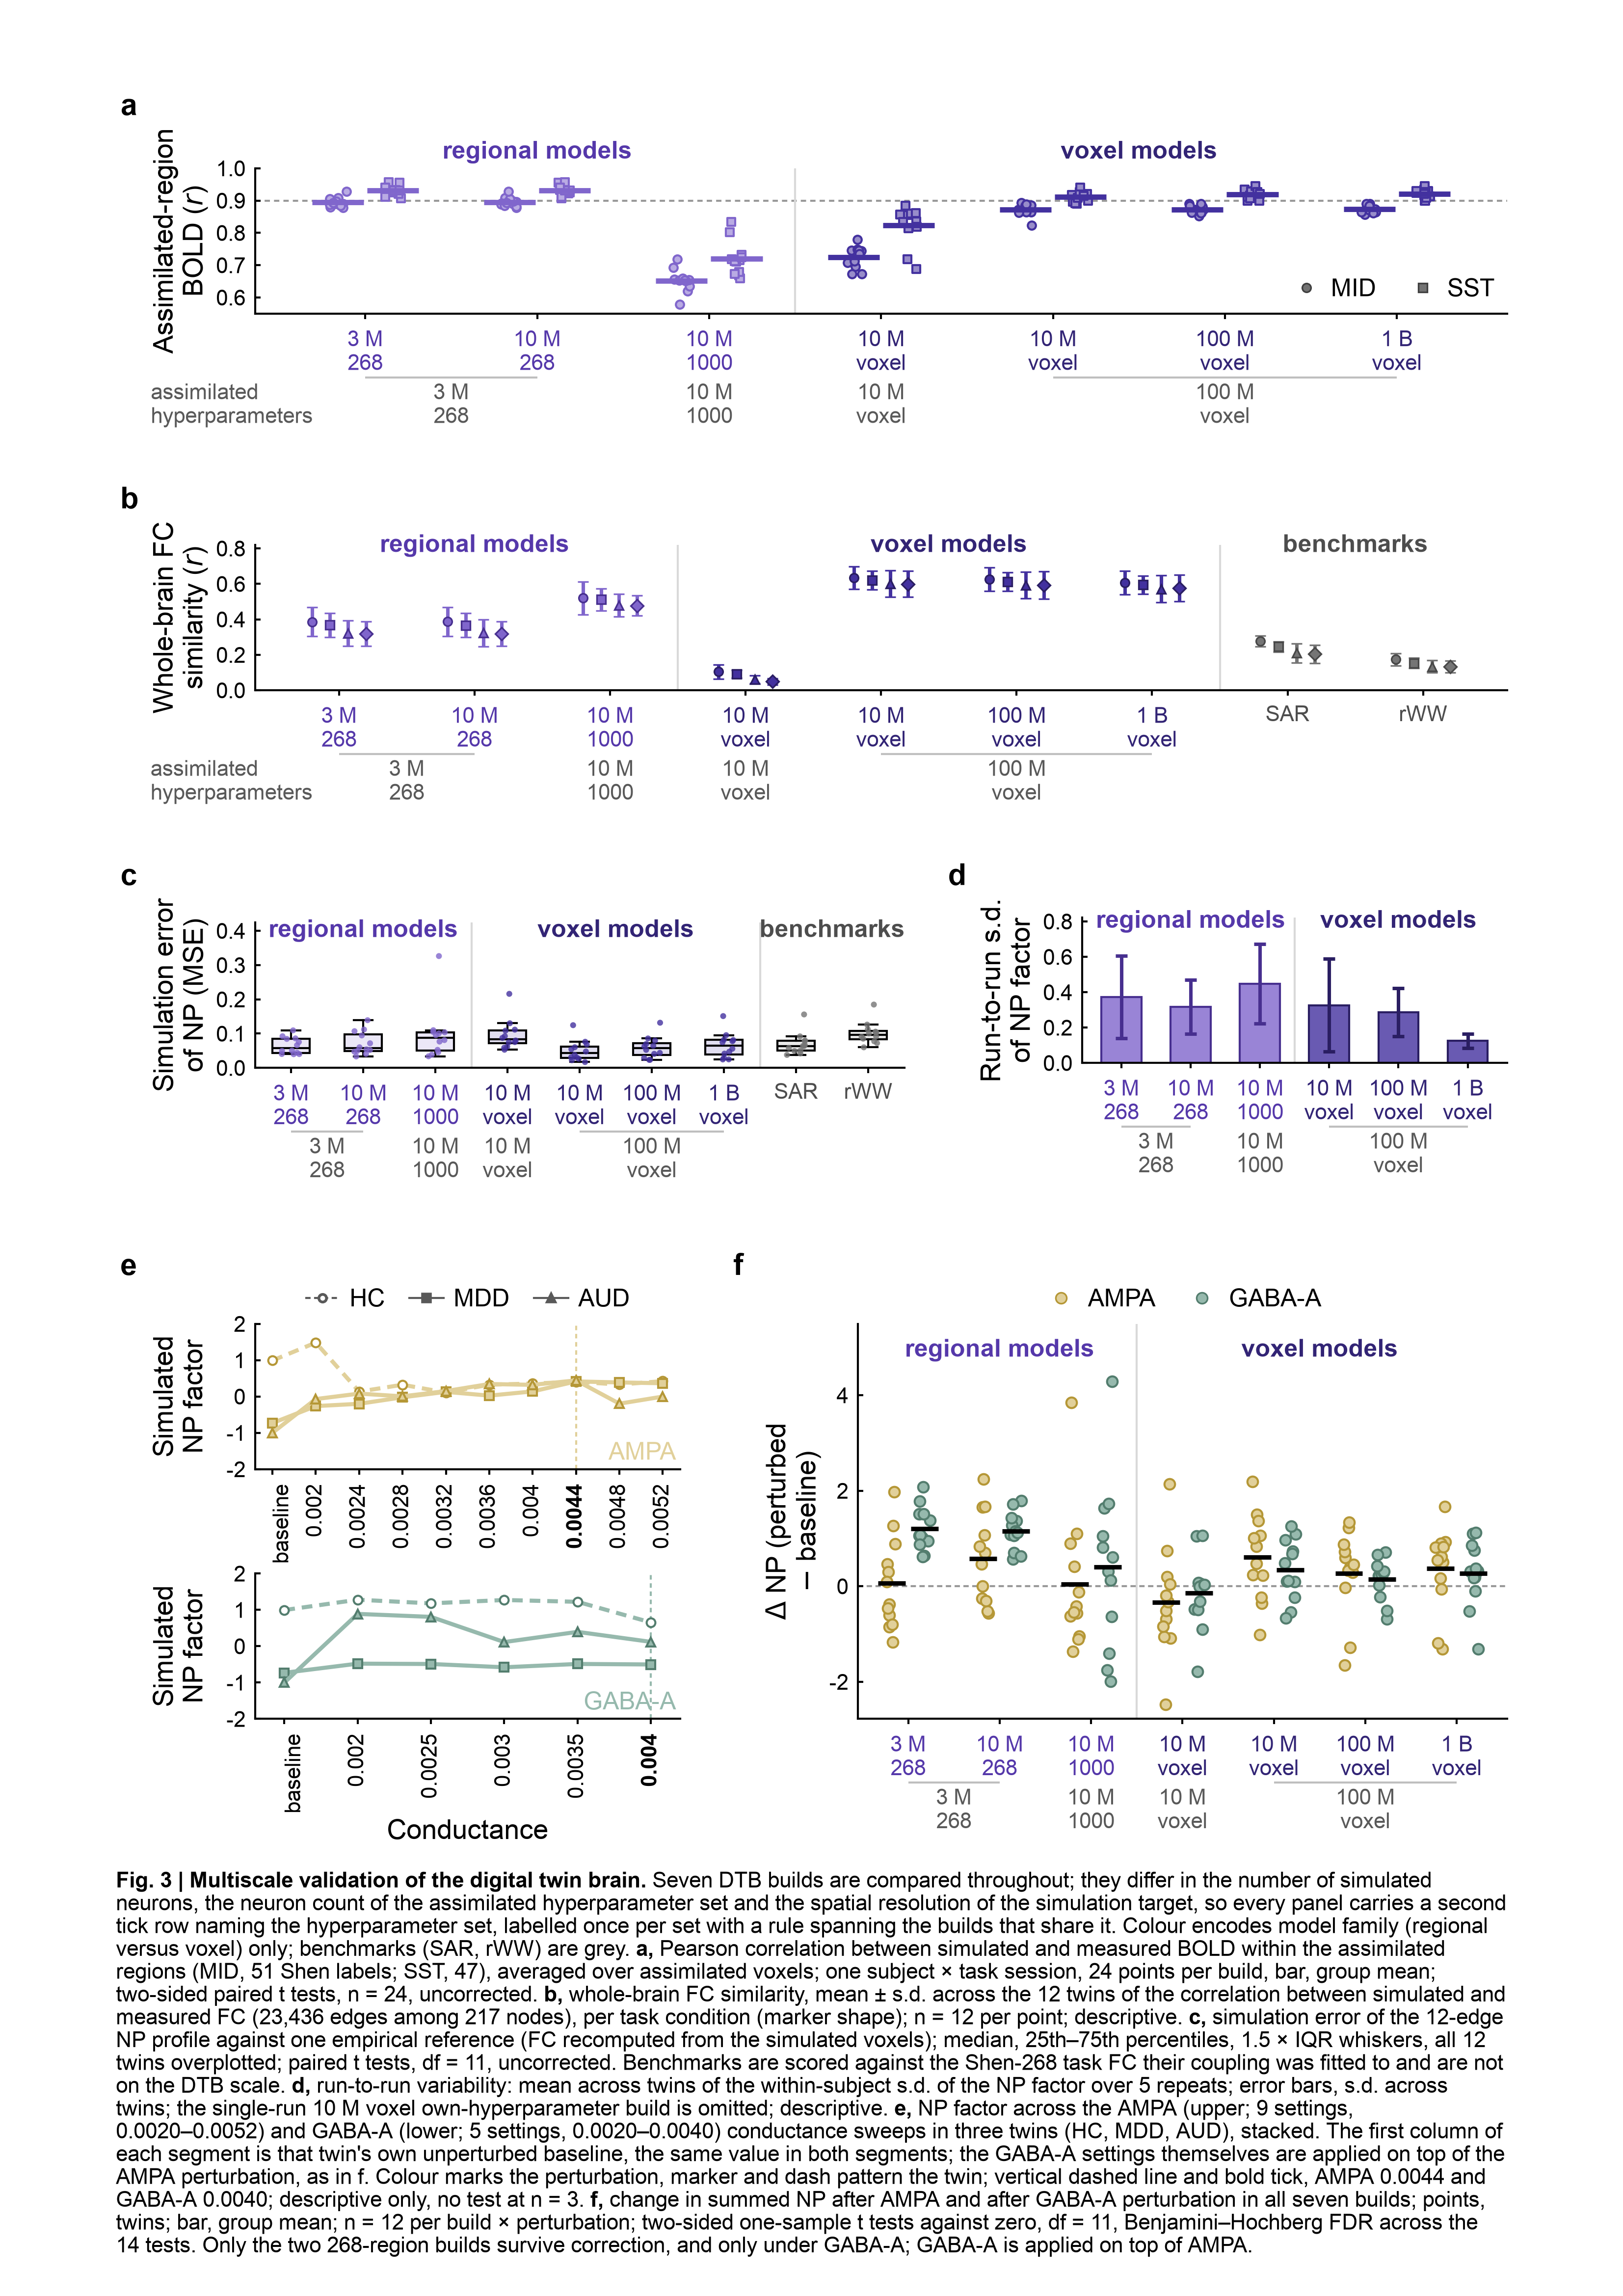

Source code (Python):
"""Figure 3, assembled as ONE Nature-Medicine main figure on an A4 page.

Panel order requested by the author: fig3i, fig3b, fig3a, fig3d, fig3e, fig3f,
fig3g  ->  re-lettered a-g in that reading order.  Declarative panel titles are
dropped; the legend is set below the panels.  Type sizes are the manuscript's
own three-size scheme (8 pt axis labels, 7 pt annotation/legend, 6 pt ticks),
identical in every panel.

Outputs (all at 400 dpi / vector):
  fig3_main_A4.png   fig3_main_A4.pdf   fig3_main_A4.pptx (editable text layer)

    python fig3_main_A4.py
"""
import os, sys, textwrap
import numpy as np
import pandas as pd
import matplotlib
matplotlib.use("Agg")
import matplotlib.pyplot as plt
from matplotlib.lines import Line2D
from matplotlib.ticker import MaxNLocator

FIGDIR = "/Users/yunman/Desktop/submission/revision/Code/reproducibility_package/04_figures"
HERE = os.path.join(FIGDIR, "fig.3")
sys.path.insert(0, os.path.join(FIGDIR, "fig_color"))
from np_dtb_style import (apply_np_style, panel, C, LW, TICK_PT, ANNOT_PT,
                          LABEL_PT, enforce)
from fig_export import collect_text_records
sys.path.insert(0, FIGDIR)
import figA4_kit as K              # frozen internal-distribution rules

D = os.path.join(HERE, "fig3_data")
DPI = 400
WITH_CAP = "--no-caption" not in sys.argv        # python fig3_main_A4.py --no-caption
STEM = "fig3_main_A4_v2" if WITH_CAP else "fig3_main_A4_v2_nocaption"
apply_np_style()
matplotlib.rcParams["savefig.bbox"] = None          # keep the A4 canvas exact

# Legibility pass: the manuscript's 6/7/8 pt scheme raised two steps to 8/9/10 pt
# (panel letters 11 pt bold, caption 8 pt), keeping ONE size per role.
TICK_PT, ANNOT_PT, LABEL_PT = 8, 9, 10
LETTER_PT, CAP_PT = 11, 8
matplotlib.rcParams.update({
    'axes.labelsize': LABEL_PT, 'axes.titlesize': LABEL_PT,
    'xtick.labelsize': TICK_PT, 'ytick.labelsize': TICK_PT,
    'legend.fontsize': ANNOT_PT, 'font.size': ANNOT_PT,
})
CUR_W, CUR_ROWLAB = 180.0, True      # set by the layout loop before each panel
CUR_PLOT_H = 22.0                    # axes height of the build in progress

# ----------------------------------------------------------------- shared keys
BUILDS7 = ['3m_268', '10m_268', '10m_1000', '10m_own', '10m', '100m', '1b']
BENCH = ['SAR', 'RWW']
BLAB = {'3m_268': '3 M\n268', '10m_268': '10 M\n268', '10m_1000': '10 M\n1000',
        '10m_own': '10 M\nvoxel', '10m': '10 M\nvoxel', '100m': '100 M\nvoxel',
        '1b': '1 B\nvoxel', 'SAR': 'SAR', 'RWW': 'rWW'}
BHYP = {'3m_268': '3 M\n268', '10m_268': '3 M\n268', '10m_1000': '10 M\n1000',
        '10m_own': '10 M\nvoxel', '10m': '100 M\nvoxel', '100m': '100 M\nvoxel',
        '1b': '100 M\nvoxel', 'SAR': '', 'RWW': ''}
BFAM = {**{k: 'regional' for k in ('3m_268', '10m_268', '10m_1000')},
        **{k: 'voxel' for k in ('10m_own', '10m', '100m', '1b')},
        'SAR': 'benchmark', 'RWW': 'benchmark'}
WBKEY = {'10m': '10m_voxel', '100m': '100m_voxel', '1b': '1b_voxel'}
def keep_lw(artist, factor):
    """Tag an artist so enforce_v2 restores its weight after the style sweep."""
    for a in (artist if isinstance(artist, (list, tuple)) else [artist]):
        try:
            a.set_gid(f"keep:{factor}")
        except AttributeError:
            pass
    return artist


def enforce_v2(f):
    """House sweep, then re-apply the data marks' own weights."""
    enforce(f)
    for a in f.findobj():
        g = a.get_gid() if hasattr(a, "get_gid") else None
        if isinstance(g, str) and g.startswith("keep:"):
            a.set_linewidth(float(g.split(":")[1]) * LW)


def vivid(c, sat=1.0, lum=1.0):
    """Same hue, more chroma: the manuscript tokens read washed out at 6-8 pt
    marker sizes, so each series colour is saturated and slightly darkened
    here. Hue is untouched, so every token keeps its identity."""
    import colorsys
    from matplotlib import colors as mcol
    h, li, sa = colorsys.rgb_to_hls(*mcol.to_rgb(c))
    return colorsys.hls_to_rgb(h, min(1., li * lum), min(1., sa * sat))


FAM = {'regional': vivid(C('model_regional'), 1.35, .96),
       'voxel': vivid(C('model_voxel'), 1.40, 1.02),
       'benchmark': vivid(C('hc'), 1.0, .92)}
DRUG = {'ampa': C('ampa'), 'gaba': C('gaba')}   # e and f keep the
                                               # manuscript tokens, so
                                               # Fig. 3 matches Fig. 4-5
DRUG_LAB = {'ampa': 'AMPA', 'gaba': 'GABA-A'}
SUBJ_MK = {'HC01': 'o', 'MDD': 's', 'AUD': '^'}
SUBJ_LS = {'HC01': (0, (2.6, 1.7)), 'MDD': '-', 'AUD': '-'}
SUBJ_OPEN = {'HC01': True, 'MDD': False, 'AUD': False}
SWEEP_MARK = {'ampa': 0.0044, 'gaba': 0.0040}   # setting marked in panel e
SUBJ_LAB = {'HC01': 'HC', 'MDD': 'MDD', 'AUD': 'AUD'}   # legend wording
ROWLAB = []                                     # (axes, row-label text)
COND = ['SST Stop Success', 'SST Stop Failure', 'MID Reward Antici.', 'MID Pos. Feedback']
CMK = {'SST Stop Success': 'o', 'SST Stop Failure': 's',
       'MID Reward Antici.': '^', 'MID Pos. Feedback': 'D'}

a3 = pd.read_csv(f'{D}/fig3a_mse_per_subject.csv')
wb = pd.read_csv(f'{D}/fig3b_wholebrain_fc_crossscale.csv')
c3 = pd.read_csv(f'{D}/fig3d_run_to_run_sd.csv')
d3 = pd.read_csv(f'{D}/fig3e_ampa_sweep.csv')
e3 = pd.read_csv(f'{D}/fig3f_gaba_sweep.csv')
gg = pd.read_csv(f'{D}/fig3g_delta_np_seven_models.csv')
bi = pd.read_csv(f'{D}/fig3i_assimilated_bold_r.csv')


def hyper_row(ax, keys, y_mm):
    """Second tick row, y_mm BELOW the axes (mm, not axes fractions -- panels
    differ in height).  Adjacent builds that share a hyperparameter set are
    labelled once over their span, with a rule.  The row's name is parked at
    the panel's left edge here and aligned after the draw (see ROWLAB)."""
    pos = ax.get_position()
    h_mm, w_mm = pos.height * PH, pos.width * PW
    y = -y_mm / h_mm
    tr = ax.get_xaxis_transform()
    first = None
    i = 0
    while i < len(keys):
        lab, j = BHYP[keys[i]], i
        while j + 1 < len(keys) and BHYP[keys[j + 1]] == lab:
            j += 1
        if lab:
            if j > i:
                off = .55 / h_mm                     # 0.55 mm, any axes height
                ax.plot([i, j], [y + off] * 2, transform=tr, color='0.75',
                        lw=LW, clip_on=False, solid_capstyle='butt')
            t = ax.text((i + j) / 2, y, lab, transform=tr, ha='center',
                        va='top', fontsize=TICK_PT, color='0.35',
                        clip_on=False)
            first = first or t
        i = j + 1
    if CUR_ROWLAB:
        # x in AXES fractions (tr blends data-x with axes-y, so it cannot be
        # used here): -LAB_L/(CUR_W-LAB_L) is exactly the panel's left edge.
        ROWLAB.append((ax, ax.text(
            -LAB_L / (CUR_W - LAB_L), y, 'assimilated\nhyperparameters',
            transform=ax.transAxes, ha='left', va='top', fontsize=TICK_PT,
            color='0.35', clip_on=False), first))


def block_bands(ax, keys, y, n_bench=0):
    n_reg = sum(1 for k in keys if BFAM[k] == 'regional')
    n_dtb = sum(1 for k in keys if BFAM[k] != 'benchmark')
    ax.axvline(n_reg - .5, color='0.85', lw=LW, zorder=0)
    if n_bench:
        ax.axvline(n_dtb - .5, color='0.85', lw=LW, zorder=0)
    ax.text((n_reg - 1) / 2, y, 'regional models', ha='center', fontsize=ANNOT_PT,
            color=TEXTCOL['regional'], fontweight='bold')
    ax.text((n_reg + n_dtb - 1) / 2, y, 'voxel models', ha='center',
            fontsize=ANNOT_PT, color=TEXTCOL['voxel'], fontweight='bold')
    if n_bench:
        ax.text(n_dtb + (n_bench - 1) / 2, y, 'benchmarks', ha='center',
                fontsize=ANNOT_PT, color='0.30', fontweight='bold')


def _dark(c, f=.62):
    """Darker shade of a colour, for marker edges."""
    import colorsys
    from matplotlib import colors as mcol
    h, l, sat = colorsys.rgb_to_hls(*mcol.to_rgb(c))
    return colorsys.hls_to_rgb(h, max(0., l * f), sat)


def _wash(c, f=.30):        # f = how much of the colour the wash keeps
    from matplotlib import colors as mcol
    rgb = np.array(mcol.to_rgb(c))
    return tuple(1 - f * (1 - rgb))


# 9 pt labels beside saturated marks read washed out at the patch colour, so
# every text use of a family colour takes a darkened version of it.
TEXTCOL = {k: _dark(v, .74) for k, v in FAM.items()}


def box_strip(ax, values, colour, width=.52, jitter=.13, seed=0):
    rng = np.random.default_rng(seed)
    bp = ax.boxplot(values, positions=np.arange(len(values)), widths=width,
                    showfliers=False, patch_artist=True)
    for el in ('boxes', 'whiskers', 'caps', 'medians'):
        for art in bp[el]:
            art.set_linewidth(LW); art.set_color('black')
            if el == 'boxes':
                art.set_edgecolor('black')
    for i, v in enumerate(values):
        bp['boxes'][i].set_facecolor(_wash(colour[i], .16))
        ax.scatter(i + rng.uniform(-jitter, jitter, len(v)), v, s=4.8,
                   facecolor=colour[i], edgecolor='none',
                   alpha=.80, zorder=3)


def build_ticks(ax, keys, hyp_mm):
    ax.set_xticks(range(len(keys)))
    ax.set_xticklabels([BLAB[k] for k in keys], fontsize=TICK_PT)
    for t, k in zip(ax.get_xticklabels(), keys):
        t.set_color(TEXTCOL[BFAM[k]] if BFAM[k] != 'benchmark' else '0.30')
    hyper_row(ax, keys, hyp_mm)


# ------------------------------------------------------------------- panels a-g
def panel_a(ax):                       # was fig3i - assimilated-region BOLD r
    MK = {'MID': 'o', 'SST': 's'}
    rng = np.random.default_rng(5)
    for i, m in enumerate(BUILDS7):
        col = FAM[BFAM[m]]
        sub = bi[bi.model == m]
        for tk in ('MID', 'SST'):
            v = sub[sub.task == tk].bold_r.values
            dx = -.16 if tk == 'MID' else .16
            ax.scatter(i + dx + rng.uniform(-.05, .05, len(v)), v, s=9.0,
                       marker=MK[tk], facecolor=_wash(col, .55),
                       edgecolor=col, linewidth=LW * .9, alpha=1.0, zorder=3)
            keep_lw(ax.hlines(v.mean(), i + dx - .15, i + dx + .15, color=col,
                              lw=LW * 2.6, zorder=4), 2.6)
    ax.set_ylabel('Assimilated-region\nBOLD ($r$)')   # (r) as in panel b
    ax.axhline(.9, color='0.6', lw=LW, ls=(0, (2.6, 2.0)), zorder=0)
    ax.set_ylim(.55, 1.0)
    ax.set_yticks([.6, .7, .8, .9, 1.0])
    build_ticks(ax, BUILDS7, HYP_MM)
    block_bands(ax, BUILDS7, 1.03)      # above the top tick, outside the axes
    hM = [Line2D([], [], marker=MK[t], linestyle='none', markersize=3.2,
                 markerfacecolor='0.45', markeredgecolor='0.25',
                 markeredgewidth=LW * .8)
          for t in ('MID', 'SST')]
    ax.legend(hM, ['MID', 'SST'], loc='lower right',
              ncol=2, fontsize=ANNOT_PT, handletextpad=.3, columnspacing=1.2,
              borderpad=0, frameon=False)


def panel_b(ax):                       # was fig3b - whole-brain FC similarity
    WBM = [WBKEY.get(m, m) for m in BUILDS7] + BENCH
    WKEY = BUILDS7 + BENCH
    xw = np.arange(len(WBM))
    dx = np.linspace(-.20, .20, len(COND))
    for k, cond in enumerate(COND):
        sub = wb[wb.condition == cond].set_index('model').loc[WBM]
        for i, m in enumerate(WBM):
            col = FAM[BFAM[WKEY[i]]]
            eb = ax.errorbar(
                        xw[i] + dx[k], sub.r_mean.iloc[i], yerr=sub.r_sd.iloc[i],
                        fmt=CMK[cond], color=col, markersize=3.2, lw=0,
                        elinewidth=LW * 1.7, capsize=2.0, capthick=LW * 1.7,
                        markerfacecolor=col, markeredgecolor=_dark(col),
                        markeredgewidth=LW * .8, zorder=3)
            keep_lw(list(eb[1]) + list(eb[2]), 1.7)
    ax.set_ylabel('Whole-brain FC\nsimilarity ($r$)')
    ax.set_ylim(0, .82)
    ax.yaxis.set_major_locator(MaxNLocator(5))
    build_ticks(ax, WKEY, HYP_MM)
    block_bands(ax, WKEY, .78, n_bench=len(BENCH))


def panel_c(ax):                       # was fig3a - simulation error
    AMOD = BUILDS7 + BENCH
    vals = [a3.loc[a3.model == m, 'mse'].values for m in AMOD]
    box_strip(ax, vals, [FAM[BFAM[m]] for m in AMOD])
    top = max(a3.mse) * 1.30
    ax.set_ylabel('Simulation error\nof NP (MSE)')
    ax.set_ylim(0, top)
    ax.yaxis.set_major_locator(MaxNLocator(5))
    build_ticks(ax, AMOD, HYP_MM)
    block_bands(ax, AMOD, top * .90, n_bench=len(BENCH))


def panel_d(ax):                       # was fig3d - run-to-run variability
    BUILDS_REP = [m for m in BUILDS7 if m != '10m_own']
    c = c3.set_index('model').loc[BUILDS_REP].reset_index()
    x = np.arange(len(c))
    dcol = [FAM[BFAM[m]] for m in c.model]
    ax.bar(x, c.run_sd_mean.fillna(0), width=.58,
           facecolor=[(*matplotlib.colors.to_rgb(k), .80) for k in dcol],
           edgecolor=[_dark(k) for k in dcol], linewidth=LW, zorder=2)
    for xi, m, sd, col in zip(x, c.run_sd_mean, c.run_sd_sd, dcol):
        if np.isfinite(m):
            eb = ax.errorbar(xi, m, yerr=sd, fmt='none', ecolor=_dark(col),
                             elinewidth=LW * 1.7, capsize=2.2,
                             capthick=LW * 1.7, zorder=3)
            keep_lw(list(eb[1]) + list(eb[2]), 1.7)
    top = float((c.run_sd_mean + c.run_sd_sd).max()) * 1.22
    ax.set_ylabel('Run-to-run s.d.\nof NP factor')
    ax.set_ylim(0, top)
    ax.yaxis.set_major_locator(MaxNLocator(5))
    build_ticks(ax, list(c.model), HYP_MM)
    block_bands(ax, list(c.model), top * .93)


def panel_sweeps(axes):
    """The two conductance sweeps stacked: AMPA above, GABA-A below, one
    sub-axes each on a common y scale.  The first column of each is the twin's
    own unperturbed baseline (the same value in both); the GABA-A settings
    themselves are applied on top of the AMPA perturbation.  Colour marks the
    perturbation, marker and dash pattern mark the twin."""
    ylo, yhi = -2.0, 2.0
    for ax, df_, dkey in zip(axes, (d3, e3), ('ampa', 'gaba')):
        levels = list(df_.columns[1:])
        xs = np.arange(len(levels))
        for _, row in df_.iterrows():
            sj = row['subject']
            keep_lw(ax.plot(
                    xs, row[levels].astype(float).values, color=DRUG[dkey],
                    marker=SUBJ_MK[sj], markersize=3.2, lw=LW * 2.0,
                    ls=SUBJ_LS[sj],
                    markerfacecolor='white' if SUBJ_OPEN[sj] else DRUG[dkey],
                    markeredgecolor=_dark(DRUG[dkey]), markeredgewidth=LW,
                    clip_on=False, zorder=3), 2.0)
        ax.set_xticks(xs)
        ax.set_xticklabels(['baseline'] + [f'{float(v):g}' for v in levels[1:]],
                           rotation=90, ha='center', va='top', fontsize=TICK_PT)
        ax.set_ylabel('Simulated\nNP factor')   # two lines: one would overhang the sub-axes
        ax.get_xticklabels()[0].set_ha('left')
        hit = [k for k, v in enumerate(levels) if k and
               abs(float(v) - SWEEP_MARK[dkey]) < 1e-9]
        if hit:
            ax.axvline(hit[0], color=DRUG[dkey], lw=LW, ls=(0, (2.2, 1.8)),
                       zorder=1)
            ax.get_xticklabels()[hit[0]].set_fontweight('bold')
        ax.set_xlim(-.4, len(levels) - .6)
        ax.set_ylim(ylo, yhi)
        ax.set_yticks(np.arange(ylo, yhi + .01, 1.0))
        ax.text(.99, .03, DRUG_LAB[dkey], transform=ax.transAxes, ha='right',
                va='bottom', fontsize=ANNOT_PT, color=DRUG[dkey])
    axes[-1].set_xlabel('Conductance')
    hs = [Line2D([], [], color='0.35', marker=SUBJ_MK[sj], ls=SUBJ_LS[sj],
                 markersize=2.8, lw=LW, markeredgecolor='0.35',
                 markerfacecolor='white' if SUBJ_OPEN[sj] else '0.35')
          for sj in ('HC01', 'MDD', 'AUD')]
    axes[0].legend(hs, [SUBJ_LAB[sj] for sj in ('HC01', 'MDD', 'AUD')],
                   loc='lower center',
                   bbox_to_anchor=(.5, 1.0), ncol=3, fontsize=ANNOT_PT,
                   handletextpad=.4, columnspacing=1.0, borderpad=0,
                   frameon=False)


def panel_g(ax):                       # was fig3g - delta NP across builds
    rng = np.random.default_rng(2)
    off = {'ampa': -.18, 'gaba': .18}
    for drug in ['ampa', 'gaba']:
        for i, m_ in enumerate(BUILDS7):
            v = gg[(gg.drug == drug) & (gg.model == m_)].delta.values
            ax.scatter(i + off[drug] + rng.uniform(-.06, .06, len(v)), v, s=15,
                       facecolor=DRUG[drug], edgecolor=_dark(DRUG[drug]),
                       linewidth=LW * .8, alpha=1.0, zorder=3)
            keep_lw(ax.hlines(v.mean(), i + off[drug] - .15, i + off[drug] + .15,
                              color='black', lw=LW * 2.2, zorder=4), 2.2)
    ax.axhline(0, color='0.6', lw=LW, ls=(0, (2.6, 1.7)), zorder=1)
    ax.set_ylabel('$\\Delta$ NP (perturbed\n$-$ baseline)')
    ax.set_xlim(-.55, len(BUILDS7) - .45)
    ymax = float(gg.delta.max())
    ax.set_ylim(float(gg.delta.min()) - .3, ymax * 1.28)
    ax.yaxis.set_major_locator(MaxNLocator(5))
    build_ticks(ax, BUILDS7, HYP_MM)
    block_bands(ax, BUILDS7, ymax * 1.12)
    handles = [Line2D([], [], marker='o', linestyle='none', markersize=4,
                      markerfacecolor=DRUG[d], markeredgecolor=_dark(DRUG[d]),
                      markeredgewidth=LW * .8)
               for d in ['ampa', 'gaba']]
    ax.legend(handles, [DRUG_LAB[d] for d in ['ampa', 'gaba']], loc='lower center',
              bbox_to_anchor=(.5, 1.0), ncol=2, fontsize=ANNOT_PT,
              handletextpad=.4, columnspacing=1.2, borderpad=0, frameon=False)


# --------------------------------------------------------------- page geometry
# Internal distribution is the frozen kit ruleset (figA4_kit): 6 mm letter band,
# 6 mm between rows, letters seated 0.9 mm above / 1.0 mm left of their OWN
# panel's measured content.  The axes height is then solved so the page is
# filled exactly and never overrun.
PW, PH = K.PW, K.PH
ML, MR, MT, MB = K.ML, K.MR, K.MT, K.MB
LAB_L = 18.0                       # width reserved for y label + y ticks
XBLOCK = 16.5                      # space under the axes for the two tick rows
XBLOCK_SWEEP = 17.5                # vertical ticks + x label
LETTER_BAND, LETTER_PAD, LETTER_PADX = K.LETTER_BAND, K.LETTER_PAD, K.LETTER_PADX
GAP, GAPX = K.GAP, K.GAPX
HYP_MM = 8.8                       # hyperparameter row, mm below the axes

# Four rows, two columns: the four panels that carry the seven builds plus the
# double tick row take the wide left slot, the three compact panels stack in the
# narrow right slot.  Letters follow reading order, so the drawing functions are
# no longer named after their letter: b = whole-brain FC, c = run-to-run s.d.,
# d = simulation error, e = AMPA sweep, f = delta NP, g = GABA-A sweep.
COL_W, COL_N = 102.0, 73.0
STACK_TICK = 13.5          # rotated 'baseline' tick of an upper sub-axes
# Four rows, letters in the original reading order (the two sweeps are one
# panel e, so delta NP is f).  Row 4 is DOUBLE height: e stacks its two sweeps
# there, f takes the whole row height.  A 6th element in a panel spec is its
# number of vertically stacked sub-axes.
ROWS = [[("a", panel_a, ML, PW - ML - MR, XBLOCK)],
        [("b", panel_b, ML, PW - ML - MR, XBLOCK)],
        [("c", panel_c, ML, COL_W, XBLOCK),
         ("d", panel_d, ML + COL_W + GAPX, COL_N, XBLOCK)],
        [("e", panel_sweeps, ML, COL_N, XBLOCK_SWEEP, 2),
         ("f", panel_g, ML + COL_N + GAPX, COL_W, XBLOCK)]]
ROW_SUB = [max(r[5] if len(r) > 5 else 1 for r in row) for row in ROWS]
NROW = len(ROWS)
XB_SUM = sum(max(r[4] for r in row) for row in ROWS)
NAX = sum(ROW_SUB)                     # axes heights down the page
STACK_SUM = STACK_TICK * sum(n - 1 for n in ROW_SUB)


def build(plot_h, shift=None):
    """Lay the rows out at axes height `plot_h`; a row whose panels stack n
    sub-axes is n * plot_h + (n-1) * STACK_TICK tall.  `shift` pushes single
    panels down by mm so the CONTENT tops within a row sit on one line."""
    global CUR_W, CUR_ROWLAB, CUR_PLOT_H
    CUR_PLOT_H = plot_h
    ROWLAB.clear()
    shift = shift or {}
    f = plt.figure(figsize=panel(PW, PH))
    out, y = [], MT
    for row, nrow in zip(ROWS, ROW_SUB):
        top = y + LETTER_BAND
        rh = nrow * plot_h + (nrow - 1) * STACK_TICK
        for spec in row:
            ch, fn, x_mm, w_mm, xblock = spec[:5]
            nsub = spec[5] if len(spec) > 5 else 1
            dy = shift.get(ch, 0.0)
            CUR_W, CUR_ROWLAB = w_mm, ch in ("a", "b")       # c has no room for it:
            #  its hyperparameter labels start 3.5 mm inside the frame, so the
            #  row name could only fit by eating the panel letter's gutter
            if nsub > 1:
                axl = [K.axes_mm(f, x_mm + LAB_L,
                                 top + dy + k * (plot_h + STACK_TICK),
                                 w_mm - LAB_L, plot_h) for k in range(nsub)]
                fn(axl)
            else:
                axl = [K.axes_mm(f, x_mm + LAB_L, top + dy, w_mm - LAB_L, rh)]
                fn(axl[0])
            out.append(dict(ch=ch, x=x_mm, axes=axl,
                            txt=K.letter(f, x_mm, top - 1.2, ch)))
        y = (top + max(shift.get(r[0], 0.0) for r in row) + rh
             + max(r[4] for r in row) + GAP)
    enforce_v2(f)
    return f, out, y - GAP


# ------------------------------------------------------------------- caption
CAP_TITLE = "Fig. 3 | Multiscale validation of the digital twin brain."
CAP = [
    ("", "Seven DTB builds are compared throughout; they differ in the number of simulated "
         "neurons, the neuron count of the assimilated hyperparameter set and the spatial "
         "resolution of the simulation target, so every panel carries a second tick row naming "
         "the hyperparameter set, labelled once per set with a rule spanning the builds that "
         "share it. Colour encodes model family (regional versus voxel) only; benchmarks (SAR, rWW) "
         "are grey. "),
    ("a", ", Pearson correlation between simulated and measured BOLD within the assimilated "
          "regions (MID, 51 Shen labels; SST, 47), averaged over assimilated voxels; one subject "
          "× task session, 24 points per build, bar, group mean; two-sided paired t tests, "
          "n = 24, uncorrected. "),
    ("b", ", whole-brain FC similarity, mean ± s.d. across the 12 twins of the correlation "
          "between simulated and measured FC (23,436 edges among 217 nodes), per task condition "
          "(marker shape); n = 12 per point; descriptive. "),
    ("c", ", simulation error of the 12-edge NP profile against one empirical reference (FC "
          "recomputed from the simulated voxels); median, 25th\u201375th percentiles, 1.5 \u00d7 IQR "
          "whiskers, all 12 twins overplotted; paired t tests, df = 11, uncorrected. Benchmarks "
          "are scored against the Shen-268 task FC their coupling was fitted to and are not on "
          "the DTB scale. "),
    ("d", ", run-to-run variability: mean across twins of the within-subject s.d. of the NP factor "
          "over 5 repeats; error bars, s.d. across twins; the single-run 10 M voxel "
          "own-hyperparameter build is omitted; descriptive. "),
    ("e", ", NP factor across the AMPA (upper; 9 settings, 0.0020\u20130.0052) and GABA-A (lower; "
          "5 settings, 0.0020\u20130.0040) conductance sweeps in three twins (HC, MDD, AUD), stacked. The "
          "first column of each segment is that twin's own unperturbed baseline, the same value in "
          "both segments; the GABA-A settings themselves are applied on top of the AMPA "
          "perturbation, as in f. Colour marks the perturbation, marker and dash pattern the twin; "
          "vertical dashed line and bold tick, AMPA 0.0044 and GABA-A 0.0040; descriptive only, no "
          "test at n = 3. "),
    ("f", ", change in summed NP after AMPA and after GABA-A perturbation in all seven builds; "
          "points, twins; bar, group mean; n = 12 per build \u00d7 perturbation; two-sided one-sample "
          "t tests against zero, df = 11, Benjamini\u2013Hochberg FDR across the 14 tests. Only the "
          "two 268-region builds survive correction, and only under GABA-A; GABA-A is applied on "
          "top of AMPA."),
]


def rich_lines(fig, runs, width_mm, size_pt, renderer):
    """Greedy word wrap over (text, bold) runs; returns lines of placed segments."""
    words = []
    for txt, bold in runs:
        for w in txt.split(" "):
            if w:
                words.append((w, bold))
    def wpx(s, bold):
        t = fig.text(0, 0, s, fontsize=size_pt,
                     fontweight="bold" if bold else "normal")
        w = t.get_window_extent(renderer=renderer).width
        t.remove()
        return w / fig.dpi * 25.4
    space = wpx(" ", False)
    lines, cur, cw = [], [], 0.0
    for w, bold in words:
        ww = wpx(w, bold)
        if cur and cw + space + ww > width_mm:
            lines.append(cur); cur, cw = [], 0.0
        cur.append((w, bold, ww))
        cw += ww + (space if len(cur) > 1 else 0)
    if cur:
        lines.append(cur)
    return lines, space


runs = [(CAP_TITLE + " ", True)]
for lab, seg in CAP:
    if lab:
        runs.append((lab + ",", True))
        seg = seg[1:] if seg.startswith(",") else seg
    runs.append((seg, False))
CAP_W = PW - ML - MR
LH = K.CAP_LH

# pass 1 -- measure each panel's content overhang and the caption height
_f0, _p0, _ = build(22.0)
_over = K.overhangs(_f0, _p0)
_l0 = (rich_lines(_f0, runs, CAP_W, CAP_PT, _f0.canvas.get_renderer())[0]
       if WITH_CAP else [])
plt.close(_f0)

CAP_H = (K.CAP_GAP + len(_l0) * LH + 1.0) if WITH_CAP else 0.0
FIXED = (MT + NROW * LETTER_BAND + XB_SUM + (NROW - 1) * GAP + STACK_SUM
         + sum(max(_over[r[0]] for r in row) for row in ROWS))
PLOT_H = (PH - MB - CAP_H - FIXED) / NAX     # fill the page, never overrun it

# pass 2 -- push each panel down by its own overhang so the rows read flush
fig, PANELS, BOTTOM = build(PLOT_H, _over)
fig.canvas.draw()                    # y label positions are only final now
_rend = fig.canvas.get_renderer()
_MM = lambda px: px / fig.dpi * 25.4
GUT = K.LETTER_W + K.LETTER_PADX      # the letter keeps its own gutter: the
                                      # row label may not yield into it

# e sits under a, b and c but its tick labels are narrower, so matplotlib
# parks its y label further right and the column's labels step in and out.
# align_left_ink moves each label out to the column's widest label block, so
# all four start their ink on one line (and the letters line up with them).
_by = {p["ch"]: p for p in PANELS}
_labx = lambda a: _MM(a.yaxis.label.get_window_extent(renderer=_rend).x0)
_line = min(_labx(_by[ch]["axes"][0])
            for ch in ("a", "b", "c"))          # a, b, c stay where they are
for _sub in _by["e"]["axes"]:                   # only e moves on to that line
    for _ in range(4):                          # a rotated label's anchor is
        _d = _labx(_sub) - _line                # not its bbox edge, so close
        if abs(_d) < .05:                       # the loop on the measured
            break                               # edge instead
        _lab, _pos = _sub.yaxis.label, _sub.get_position()
        _px, _py = _lab.get_position()
        _sub.yaxis.set_label_coords(
            (_px - _d / 25.4 * fig.dpi - _pos.x0 * fig.bbox.width)
            / (_pos.width * fig.bbox.width), _py)
        fig.canvas.draw()
_rend = fig.canvas.get_renderer()

for _ax, _t, _first in ROWLAB:        # in to the y label, clear of the row
    _pos = _ax.get_position()
    _lx = _MM(_ax.yaxis.label.get_window_extent(renderer=_rend).x0)
    _w = _MM(_t.get_window_extent(renderer=_rend).width)
    _lim = (_MM(_first.get_window_extent(renderer=_rend).x0) - 1.8
            if _first is not None else 1e9)
    _x = _lx if _lx + _w <= _lim else max(_pos.x0 * PW - LAB_L + GUT,
                                         _lim - _w)
    _t.set_x((_x - _pos.x0 * PW) / (_pos.width * PW))
print("y-label left edge (mm): " + ", ".join(
    f"{ch} " + "/".join(f"{_labx(a):.2f}" for a in _by[ch]["axes"])
    for ch in ("a", "b", "c", "e")))
K.place_letters(fig, PANELS)

renderer = fig.canvas.get_renderer()
cap_objs, cap_rect = [], None
lines, space = (rich_lines(fig, runs, CAP_W, CAP_PT, renderer) if WITH_CAP
                else ([], 0))
cap_top = BOTTOM + K.CAP_GAP
for i, line in enumerate(lines):
    x = ML
    yy = cap_top + i * LH
    for word, bold, ww in line:
        t = fig.text(x / PW, 1 - (yy + LH * 0.78) / PH, word, fontsize=CAP_PT,
                     fontweight="bold" if bold else "normal", va="baseline",
                     ha="left")
        cap_objs.append(t)
        x += ww + space
CAP_BOTTOM = cap_top + len(lines) * LH
if WITH_CAP:
    cap_rect = (ML, cap_top - 0.5, CAP_W, CAP_BOTTOM - cap_top + 2)

assert CAP_BOTTOM <= PH - 0.5, f"content overruns A4: {CAP_BOTTOM:.1f} mm"
print(f"[{STEM}] axes height {PLOT_H:.1f} mm; panels end at {BOTTOM:.1f} mm; "
      f"caption {len(lines)} lines -> {CAP_BOTTOM:.1f} mm of {PH:.0f} mm")

# ----------------------------------------------------------------------- export
png = os.path.join(HERE, STEM + ".png")
pdf = os.path.join(HERE, STEM + ".pdf")
ppt = os.path.join(HERE, STEM + ".pptx")
fig.savefig(png, dpi=DPI, bbox_inches=None, facecolor="white")
fig.savefig(pdf, bbox_inches=None, facecolor="white")


def export_pptx(fig, path, caption_objs, caption_runs, cap_rect, dpi=DPI):
    """Raster graphics layer + one native text box per label, caption as ONE box."""
    from pptx import Presentation
    from pptx.util import Inches, Pt
    from pptx.dml.color import RGBColor
    from pptx.enum.text import PP_ALIGN, MSO_ANCHOR, MSO_AUTO_SIZE
    from matplotlib import colors as mcolors

    recs = [r for r in collect_text_records(fig) if r["obj"] not in caption_objs]
    fw, fh = [float(v) for v in fig.get_size_inches()]
    fdpi = float(fig.dpi)
    vis = [(t, t.get_visible()) for t in fig.findobj(matplotlib.text.Text)]
    for t, _ in vis:
        t.set_visible(False)
    bg = os.path.splitext(path)[0] + "_bg.png"
    fig.savefig(bg, dpi=dpi, bbox_inches=None, facecolor=fig.get_facecolor())
    for t, v in vis:
        t.set_visible(v)

    prs = Presentation()
    prs.slide_width, prs.slide_height = Inches(fw), Inches(fh)
    slide = prs.slides.add_slide(prs.slide_layouts[6])
    slide.shapes.add_picture(bg, 0, 0, width=Inches(fw), height=Inches(fh))
    align = {"left": PP_ALIGN.LEFT, "center": PP_ALIGN.CENTER, "right": PP_ALIGN.RIGHT}
    pad = 1.25
    for r in recs:
        w, h = r["w"] * pad / fdpi, r["h"] * pad / fdpi
        left, top = r["cx"] / fdpi - w / 2.0, (fh - r["cy"] / fdpi) - h / 2.0
        box = slide.shapes.add_textbox(Inches(left), Inches(top), Inches(w), Inches(h))
        tf = box.text_frame
        tf.word_wrap = False
        tf.auto_size = MSO_AUTO_SIZE.NONE
        tf.vertical_anchor = MSO_ANCHOR.MIDDLE
        tf.margin_left = tf.margin_right = tf.margin_top = tf.margin_bottom = 0
        p = tf.paragraphs[0]
        p.alignment = align.get(r["ha"], PP_ALIGN.CENTER)
        run = p.add_run()
        run.text = r["text"].replace("$", "").replace("\\Delta", "Δ").replace("\\", "")
        f = run.font
        f.name = "Arial"; f.size = Pt(r["size"])
        f.bold = r["weight"] in ("bold", "semibold", "heavy", "black")
        f.italic = r["style"] in ("italic", "oblique")
        f.color.rgb = RGBColor(*[int(round(255 * c)) for c in mcolors.to_rgb(r["color"])])
        if r["rot"]:
            box.rotation = (-r["rot"]) % 360.0
    # caption: a single editable, word-wrapped text box
    if cap_rect is None:
        prs.save(path); os.remove(bg); return path
    x_mm, y_mm, w_mm, h_mm = cap_rect
    box = slide.shapes.add_textbox(Inches(x_mm / 25.4), Inches(y_mm / 25.4),
                                   Inches(w_mm / 25.4), Inches(h_mm / 25.4))
    tf = box.text_frame
    tf.word_wrap = True
    tf.margin_left = tf.margin_right = tf.margin_top = tf.margin_bottom = 0
    p = tf.paragraphs[0]
    p.alignment = PP_ALIGN.LEFT
    for text, bold in caption_runs:
        run = p.add_run()
        run.text = text
        run.font.name = "Arial"; run.font.size = Pt(CAP_PT); run.font.bold = bold
    prs.save(path)
    os.remove(bg)
    return path


export_pptx(fig, ppt, set(cap_objs), runs, cap_rect)
bad = [t.get_text() for t in fig.findobj(matplotlib.text.Text)
       if t.get_text().strip() and t.get_fontname() != "Arial"]
print("non-Arial text:", bad[:5], "| files:", [os.path.basename(p) for p in (png, pdf, ppt)])
plt.close(fig)
